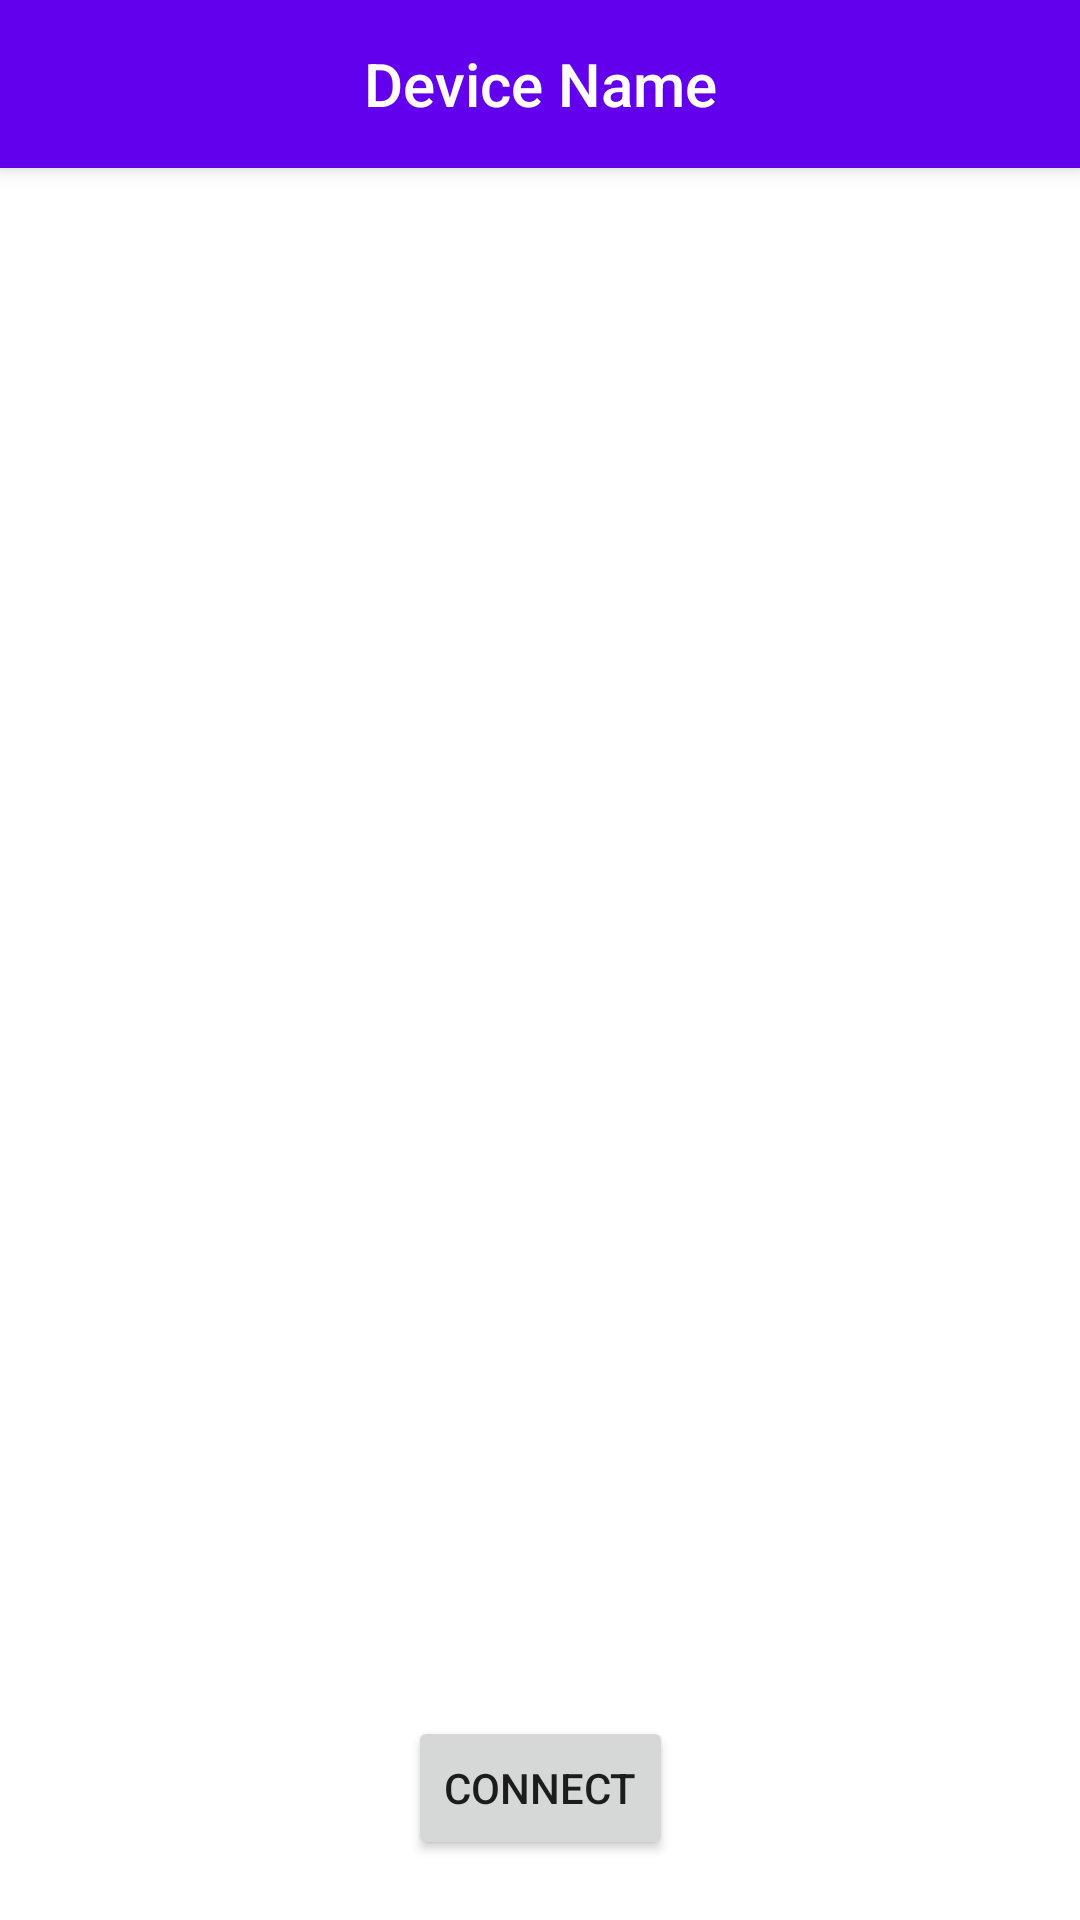

Reconstruct the res/layout file that produces this screen, plus the resources it refers to.
<!-- AndroidManifest.xml: application theme Theme.BLETest -->
<!-- res/layout/activity_device.xml -->
<?xml version="1.0" encoding="utf-8"?>
<androidx.constraintlayout.widget.ConstraintLayout xmlns:android="http://schemas.android.com/apk/res/android"
    xmlns:app="http://schemas.android.com/apk/res-auto"
    xmlns:tools="http://schemas.android.com/tools"
    android:layout_width="match_parent"
    android:layout_height="match_parent"
    tools:context=".feature.device.DeviceActivity">

    <androidx.appcompat.widget.Toolbar
        android:id="@+id/activityDeviceToolBar"
        android:layout_width="match_parent"
        android:layout_height="?attr/actionBarSize"
        android:background="?attr/colorPrimary"
        android:elevation="4dp"
        app:layout_constraintLeft_toLeftOf="parent"
        app:layout_constraintRight_toRightOf="parent"
        app:layout_constraintTop_toTopOf="parent">
        <TextView
            android:id="@+id/activityDeviceDeviceName"
            android:layout_width="wrap_content"
            android:layout_height="wrap_content"
            style="@style/TextAppearance.AppCompat.Title"
            android:layout_gravity="center"
            android:textColor="@color/white"
            android:text="@string/device_name"
            />
    </androidx.appcompat.widget.Toolbar>
    <Button
        android:id="@+id/activityDeviceConnectButton"
        android:layout_width="wrap_content"
        android:layout_height="wrap_content"
        android:text="@string/connect"
        app:layout_constraintLeft_toLeftOf="parent"
        app:layout_constraintRight_toRightOf="parent"
        app:layout_constraintBottom_toBottomOf="parent"
        android:layout_marginBottom="20dp"
        />


</androidx.constraintlayout.widget.ConstraintLayout>
<!-- resources referenced by this layout -->
<resources>
  <string name="connect">Connect</string>
  <string name="device_name">Device Name</string>
  <style name="Theme.BLETest" parent="Theme.MaterialComponents.DayNight.DarkActionBar">
          
          <item name="colorPrimary">@color/purple_500</item>
          <item name="colorPrimaryVariant">@color/purple_700</item>
          <item name="colorOnPrimary">@color/white</item>
          
          <item name="colorSecondary">@color/teal_200</item>
          <item name="colorSecondaryVariant">@color/teal_700</item>
          <item name="colorOnSecondary">@color/black</item>
          
          <item name="android:statusBarColor">?attr/colorPrimaryVariant</item>
          
      </style>
  <!-- not gathered from this repository: default colours our renderer supplied (Android Studio template values) -->
  <color name="purple_500">#FF6200EE</color>
  <color name="purple_700">#FF3700B3</color>
  <color name="teal_200">#FF03DAC5</color>
  <color name="teal_700">#FF018786</color>
  <color name="black">#FF000000</color>
  <color name="white">#FFFFFFFF</color>
</resources>
